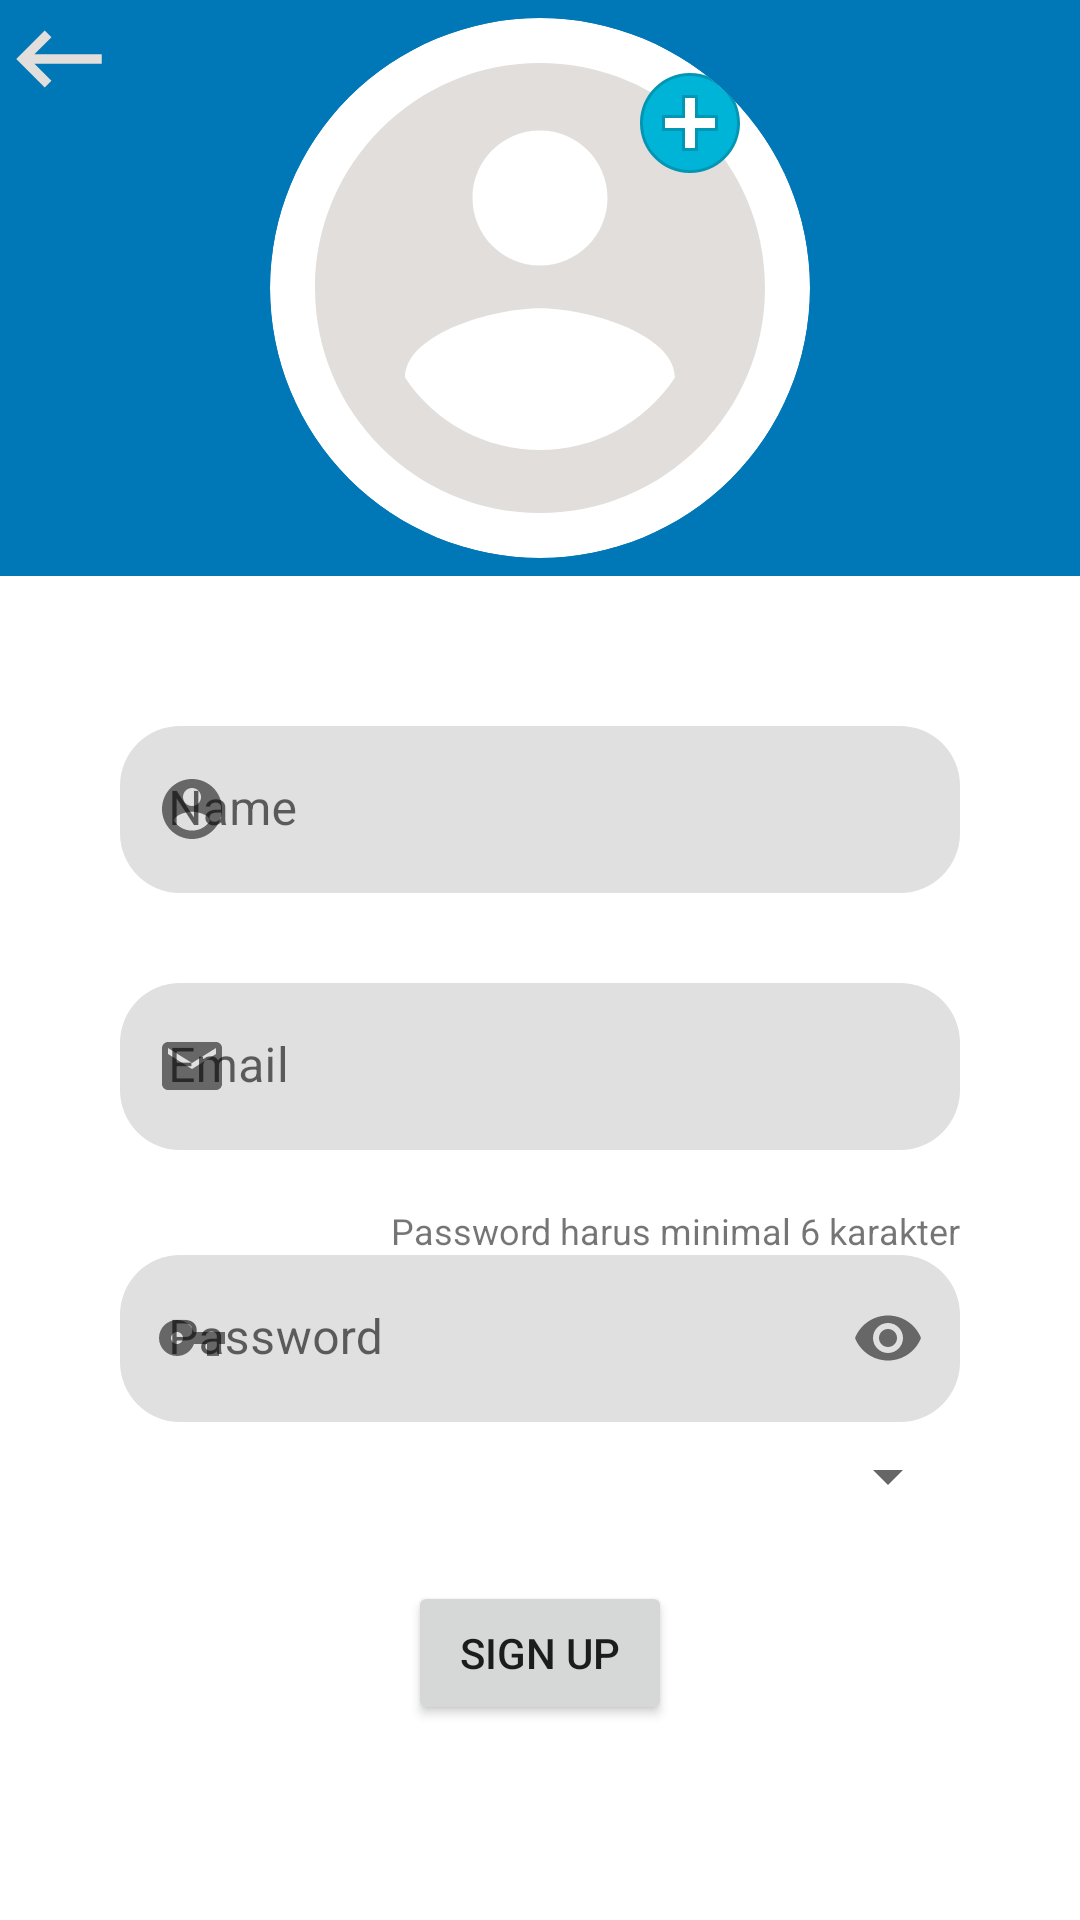

Write the Android layout XML for this screen, with the resource values it uses.
<!-- AndroidManifest.xml: application theme Theme.KILA -->
<!-- res/layout/fragment_sign_up.xml -->
<?xml version="1.0" encoding="utf-8"?>
<FrameLayout xmlns:android="http://schemas.android.com/apk/res/android"
    xmlns:app="http://schemas.android.com/apk/res-auto"
    xmlns:tools="http://schemas.android.com/tools"
    android:layout_width="match_parent"
    android:layout_height="match_parent"
    tools:context=".SignUp">
    <LinearLayout
        android:layout_width="match_parent"
        android:layout_height="match_parent"
        android:orientation="vertical"
        android:gravity="center_vertical">

        <androidx.constraintlayout.widget.ConstraintLayout
            android:layout_width="match_parent"
            android:layout_height="0dp"
            android:layout_weight="0.3"
            android:background="@color/frenchBlue"
            android:gravity="center"
            android:orientation="vertical">

            <androidx.cardview.widget.CardView
                android:layout_width="180dp"
                android:layout_height="180dp"
                app:cardCornerRadius="90dp"
                app:cardElevation="0dp"
                app:layout_constraintBottom_toBottomOf="parent"
                app:layout_constraintEnd_toEndOf="parent"
                app:layout_constraintStart_toStartOf="parent"
                app:layout_constraintTop_toTopOf="parent">
                <ImageView
                    android:id="@+id/addPhoto"
                    android:scaleType="centerInside"
                    android:layout_width="180dp"
                    android:layout_height="180dp"
                    android:src="@drawable/ic_add_photo"
                    app:layout_constraintBottom_toBottomOf="parent"
                    app:layout_constraintEnd_toEndOf="parent"
                    app:layout_constraintHorizontal_bias="0.497"
                    app:layout_constraintStart_toStartOf="parent"
                    app:layout_constraintTop_toTopOf="parent"
                    app:layout_constraintVertical_bias="1.0"
                    android:contentDescription="@string/add_photo" />
            </androidx.cardview.widget.CardView>

            <ImageView
                android:id="@+id/backButton"
                android:layout_width="38dp"
                android:layout_height="39dp"
                android:src="@drawable/ic_back"
                app:layout_constraintBottom_toTopOf="@+id/guideline2"
                app:layout_constraintEnd_toStartOf="@+id/guideline"
                app:layout_constraintStart_toStartOf="parent"
                app:layout_constraintTop_toTopOf="parent"
                android:contentDescription="@string/back_button" />

            <androidx.constraintlayout.widget.Guideline
                android:id="@+id/guideline"
                android:layout_width="wrap_content"
                android:layout_height="wrap_content"
                android:layout_marginStart="39dp"
                android:layout_marginEnd="372dp"
                android:layout_marginBottom="219dp"
                android:orientation="vertical"
                android:visibility="invisible"
                app:layout_constraintBottom_toBottomOf="parent"
                app:layout_constraintEnd_toEndOf="parent"
                app:layout_constraintGuide_begin="39dp"
                app:layout_constraintStart_toStartOf="parent"
                app:layout_constraintTop_toTopOf="parent" />

            <androidx.constraintlayout.widget.Guideline
                android:id="@+id/guideline2"
                android:layout_width="wrap_content"
                android:layout_height="wrap_content"
                android:orientation="horizontal"
                app:layout_constraintGuide_begin="39dp" />


        </androidx.constraintlayout.widget.ConstraintLayout>

        <androidx.constraintlayout.widget.ConstraintLayout
            android:layout_width="match_parent"
            android:layout_height="0dp"
            android:layout_weight="0.7"
            android:orientation="vertical"
            android:gravity="center">

            <com.google.android.material.textfield.TextInputLayout
                android:id="@+id/nameLayout"
                android:layout_width="match_parent"
                android:layout_height="wrap_content"
                android:layout_marginStart="40sp"
                android:layout_marginTop="50dp"
                android:layout_marginEnd="40sp"
                app:boxCornerRadiusBottomEnd="20sp"
                app:boxCornerRadiusBottomStart="20sp"
                app:boxCornerRadiusTopEnd="20sp"
                app:boxCornerRadiusTopStart="20sp"
                app:boxStrokeWidth="0dp"
                app:boxStrokeWidthFocused="0dp"
                app:layout_constraintEnd_toEndOf="parent"
                app:layout_constraintStart_toStartOf="parent"
                app:layout_constraintTop_toTopOf="parent"
                app:startIconDrawable="@drawable/ic_account">

                <com.google.android.material.textfield.TextInputEditText
                    android:id="@+id/name"
                    android:layout_width="match_parent"
                    android:layout_height="wrap_content"
                    android:hint="@string/name"
                    android:inputType="text" />
            </com.google.android.material.textfield.TextInputLayout>

            <com.google.android.material.textfield.TextInputLayout
                android:id="@+id/emSignUpLayout"
                android:layout_width="match_parent"
                android:layout_height="wrap_content"
                android:layout_marginStart="40sp"
                android:layout_marginTop="30dp"
                android:layout_marginEnd="40sp"
                app:boxCornerRadiusBottomEnd="20sp"
                app:boxCornerRadiusBottomStart="20sp"
                app:boxCornerRadiusTopEnd="20sp"
                app:boxCornerRadiusTopStart="20sp"
                app:boxStrokeWidth="0dp"
                app:boxStrokeWidthFocused="0dp"
                app:layout_constraintEnd_toEndOf="parent"
                app:layout_constraintStart_toStartOf="parent"
                app:layout_constraintTop_toBottomOf="@+id/nameLayout"
                app:startIconDrawable="@drawable/ic_email">

                <com.google.android.material.textfield.TextInputEditText
                    android:id="@+id/emSignUp"
                    android:layout_width="match_parent"
                    android:layout_height="wrap_content"
                    android:hint="@string/email"
                    android:inputType="textEmailAddress" />
            </com.google.android.material.textfield.TextInputLayout>

            <com.google.android.material.textfield.TextInputLayout
                android:id="@+id/passSignUpLayout"
                android:layout_width="match_parent"
                android:layout_height="wrap_content"
                android:layout_marginStart="40sp"
                android:layout_marginTop="35dp"
                android:layout_marginEnd="40sp"
                app:boxCornerRadiusBottomEnd="20sp"
                app:boxCornerRadiusBottomStart="20sp"
                app:boxCornerRadiusTopEnd="20sp"
                app:boxCornerRadiusTopStart="20sp"
                app:boxStrokeWidth="0dp"
                app:boxStrokeWidthFocused="0dp"
                app:layout_constraintEnd_toEndOf="parent"
                app:layout_constraintStart_toStartOf="parent"
                app:layout_constraintTop_toBottomOf="@+id/emSignUpLayout"
                app:passwordToggleEnabled="true"
                app:startIconDrawable="@drawable/ic_password">

                <com.google.android.material.textfield.TextInputEditText
                    android:id="@+id/passSignUp"
                    android:layout_width="match_parent"
                    android:layout_height="wrap_content"
                    android:hint="@string/password"
                    android:inputType="textPassword" />
            </com.google.android.material.textfield.TextInputLayout>

            <Button
                android:id="@+id/btnSignUp"
                android:layout_width="wrap_content"
                android:layout_height="wrap_content"
                android:text="@string/sign_up"
                app:layout_constraintBottom_toBottomOf="parent"
                app:layout_constraintEnd_toEndOf="@+id/passSignUpLayout"
                app:layout_constraintStart_toStartOf="@+id/passSignUpLayout"
                app:layout_constraintTop_toBottomOf="@+id/passSignUpLayout"
                app:layout_constraintVertical_bias="0.45" />

            <Spinner
                android:id="@+id/tipeAkun"
                android:layout_width="wrap_content"
                android:layout_height="wrap_content"
                app:layout_constraintBottom_toTopOf="@+id/btnSignUp"
                app:layout_constraintEnd_toEndOf="@+id/passSignUpLayout"
                app:layout_constraintHorizontal_bias="1.0"
                app:layout_constraintStart_toStartOf="@+id/passSignUpLayout"
                app:layout_constraintTop_toBottomOf="@+id/passSignUpLayout"
                app:layout_constraintVertical_bias="0.202" />

            <TextView
                android:id="@+id/keteranganPassword"
                android:layout_width="wrap_content"
                android:layout_height="wrap_content"
                android:text="@string/password_harus_minimal_6_karakter"
                android:textSize="12sp"
                app:layout_constraintBottom_toTopOf="@+id/passSignUpLayout"
                app:layout_constraintEnd_toEndOf="@+id/passSignUpLayout"
                app:layout_constraintHorizontal_bias="1.0"
                app:layout_constraintStart_toStartOf="@+id/passSignUpLayout"
                app:layout_constraintTop_toBottomOf="@+id/emSignUpLayout"
                app:layout_constraintVertical_bias="1.0" />

            <ProgressBar
                android:id="@+id/progress_bar"
                style="@style/Widget.AppCompat.ProgressBar.Horizontal"
                android:layout_width="match_parent"
                android:layout_height="wrap_content"
                android:layout_alignParentStart="true"
                android:visibility="invisible"
                app:layout_constraintBottom_toBottomOf="parent"
                app:layout_constraintEnd_toEndOf="parent"
                app:layout_constraintStart_toStartOf="parent"
                app:layout_constraintTop_toTopOf="parent"
                app:layout_constraintVertical_bias="0.3" />

        </androidx.constraintlayout.widget.ConstraintLayout>
    </LinearLayout>
</FrameLayout>
<!-- resources referenced by this layout -->
<resources>
  <color name="frenchBlue">#0077B6</color>
  <!-- drawable ic_account (drawable) -->
  <vector android:height="24dp" android:tint="#E2DEDB"
      android:viewportHeight="24" android:viewportWidth="24"
      android:width="24dp" xmlns:android="http://schemas.android.com/apk/res/android">
      <path android:fillColor="@android:color/white" android:pathData="M12,2C6.48,2 2,6.48 2,12s4.48,10 10,10 10,-4.48 10,-10S17.52,2 12,2zM12,5c1.66,0 3,1.34 3,3s-1.34,3 -3,3 -3,-1.34 -3,-3 1.34,-3 3,-3zM12,19.2c-2.5,0 -4.71,-1.28 -6,-3.22 0.03,-1.99 4,-3.08 6,-3.08 1.99,0 5.97,1.09 6,3.08 -1.29,1.94 -3.5,3.22 -6,3.22z"/>
  </vector>
  <!-- drawable ic_back (drawable) -->
  <vector android:height="24dp" android:tint="#E2DEDB"
      android:viewportHeight="24" android:viewportWidth="24"
      android:width="24dp" xmlns:android="http://schemas.android.com/apk/res/android">
      <path android:fillColor="@android:color/white" android:pathData="M21,11H6.83l3.58,-3.59L9,6l-6,6 6,6 1.41,-1.41L6.83,13H21z"/>
  </vector>
  <!-- drawable ic_email (drawable) -->
  <vector android:height="24dp" android:tint="#E2DEDB"
      android:viewportHeight="24" android:viewportWidth="24"
      android:width="24dp" xmlns:android="http://schemas.android.com/apk/res/android">
      <path android:fillColor="@android:color/white" android:pathData="M20,4L4,4c-1.1,0 -1.99,0.9 -1.99,2L2,18c0,1.1 0.9,2 2,2h16c1.1,0 2,-0.9 2,-2L22,6c0,-1.1 -0.9,-2 -2,-2zM20,8l-8,5 -8,-5L4,6l8,5 8,-5v2z"/>
  </vector>
  <!-- drawable ic_password (drawable) -->
  <vector android:height="24dp" android:tint="#E2DEDB"
      android:viewportHeight="24" android:viewportWidth="24"
      android:width="24dp" xmlns:android="http://schemas.android.com/apk/res/android">
      <path android:fillColor="@android:color/white" android:pathData="M12.65,10C11.83,7.67 9.61,6 7,6c-3.31,0 -6,2.69 -6,6s2.69,6 6,6c2.61,0 4.83,-1.67 5.65,-4H17v4h4v-4h2v-4H12.65zM7,14c-1.1,0 -2,-0.9 -2,-2s0.9,-2 2,-2 2,0.9 2,2 -0.9,2 -2,2z"/>
  </vector>
  <string name="add_photo">Add Photo</string>
  <string name="back_button">Back Button</string>
  <string name="email">Email</string>
  <string name="name">Name</string>
  <string name="password">Password</string>
  <string name="password_harus_minimal_6_karakter">Password harus minimal 6 karakter</string>
  <string name="sign_up">Sign Up</string>
  <style name="Theme.KILA" parent="Theme.MaterialComponents.DayNight.NoActionBar">
          
          <item name="colorPrimary">@color/pasificBlue</item>
          <item name="colorPrimaryVariant">@color/frenchBlue</item>
          <item name="colorOnPrimary">@color/white</item>
          
          <item name="colorSecondary">@color/teal_200</item>
          <item name="colorSecondaryVariant">@color/teal_700</item>
          <item name="colorOnSecondary">@color/black</item>
          
          <item name="android:statusBarColor" tools:targetApi="l">?attr/colorPrimaryVariant</item>
          
      </style>
  <color name="pasificBlue">#00B4D8</color>
  <color name="white">#FFFFFFFF</color>
  <color name="teal_200">#FF03DAC5</color>
  <color name="teal_700">#FF018786</color>
  <color name="black">#FF000000</color>
</resources>
